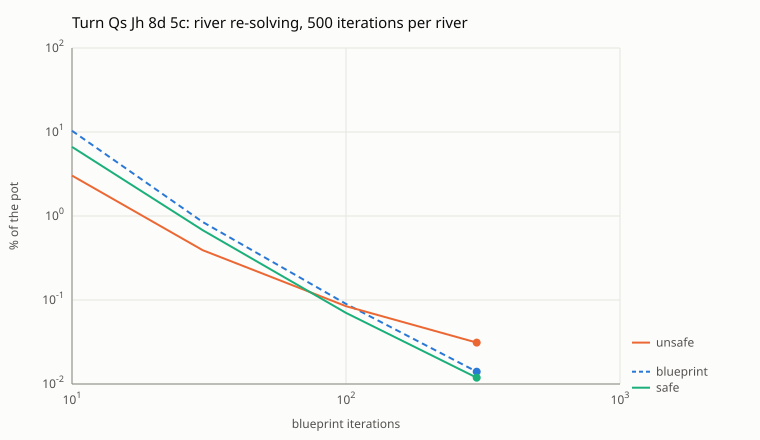

The file beside this chart, header and first rows:
blueprint_iterations, blueprint_pct, unsafe_pct, safe_pct
10, 10.33, 3.025, 6.64
30, 0.8481, 0.3921, 0.6767
100, 0.08982, 0.08435, 0.07024
300, 0.014, 0.03115, 0.01188
